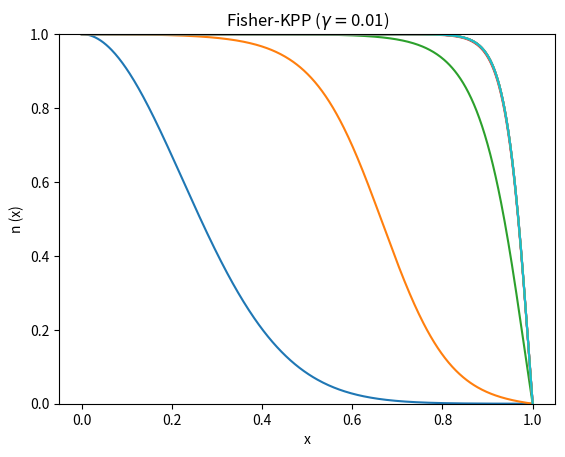
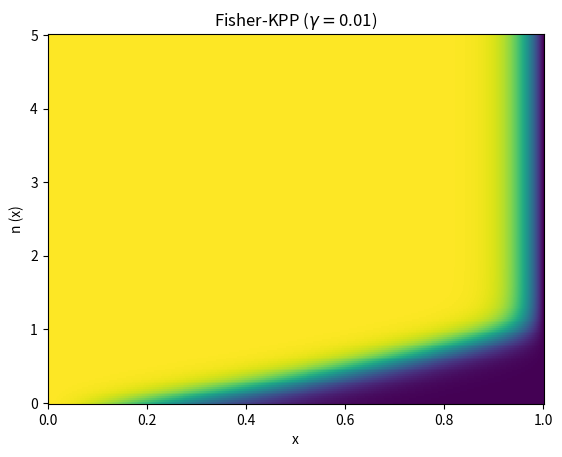

Recreate these plots in Python, in order.
#!/usr/bin/env python
# -*- coding: utf-8 -*-


'''
Este script resuelve un problema simple de diffusion en 1D.
La ecuación a resover es:
    dT/dt = d2T/dx2; T(0,x) = sin(pi * x); T(t, 0) = T(t, 1) = 0
'''

from __future__ import division
import numpy as np
import matplotlib.pyplot as plt


def inicializa_nu(nu, N_steps, h):
    '''
    Rellena T con las condiciones iniciales del problema.
    Se asegura que las condiciones en los bordes sean cero.
    '''
    for i in range(N_steps):
        x = i * h
        nu[i] = np.exp(-10 * x**2)
    nu[0] = 1
    nu[-1] = 0


def calcula_b(b, N_steps, r):
    for j in range(1, N_steps - 1):
        b[j] = r * nu[j+1] + 2 * (1 - r) * nu[j] + r * nu[j-1]


def calcula_alpha_y_beta(alpha, beta, b, r, N_Steps):
    Aplus = - 1 * r
    Azero = (2 + 2 * r)
    Aminus = - 1 * r
    alpha[0] = 0
    beta[0] = 1
    for i in range(1, N_steps):
        alpha[i] = -Aplus / (Azero + Aminus * alpha[i-1])
        beta[i] = (b[i] - Aminus*beta[i-1]) / (Aminus * alpha[i-1] + Azero)


def avanza_paso_temporal(nu, nu_next, alpha, beta, N_steps):
    nu_next[0] = 1
    nu_next[-1] = 0
    for i in range(N_steps - 2, 0, -1):
        nu_next[i] = (alpha[i] * nu_next[i+1] + beta[i] +
                      mu * dt * (nu[i] - nu[i]**2))


# setup
gamma = 0.01
mu = 1.5
N_steps = 500
N_pasos_temporales = 200
h = 1. / (N_steps - 1)
dt = 5. / (N_pasos_temporales - 1)
r = (gamma * dt) / (h**2)


nu = np.zeros(N_steps)
nu_next = np.zeros(N_steps)

b = np.zeros(N_steps)
alpha = np.zeros(N_steps)
beta = np.zeros(N_steps)

inicializa_nu(nu, N_steps, h)

nu_solucion = np.zeros((N_pasos_temporales, N_steps))
nu_solucion[0, :] = nu.copy()

for i in range(1, N_pasos_temporales):
    calcula_b(b, N_steps, r)
    calcula_alpha_y_beta(alpha, beta, b, r, N_steps)
    avanza_paso_temporal(nu, nu_next, alpha, beta, N_steps)
    nu = nu_next.copy()
    nu_solucion[i, :] = nu.copy()

# plots

x = np.linspace(0, 1, N_steps)

fig = plt.figure(1)
fig.clf()
ax = fig.add_subplot(111)


for i in range(0, N_pasos_temporales,20):
    ax.plot(x, nu_solucion[i, :])
ax.set_ylim(0, 1)

plt.xlabel('x')
plt.ylabel('n (x)')
plt.title("Fisher-KPP ($\gamma=$%g)" % gamma)
plt.savefig("p1_1_gamma%g.eps" % gamma)

plt.show()
plt.draw()

fig2 = plt.figure(2)
fig2.clf()
ax2 = fig2.add_subplot(111)
y = np.arange(0, N_pasos_temporales) * dt
X, Y = np.meshgrid(x, y)
ax2.pcolormesh(X, Y, nu_solucion)

plt.xlabel('x')
plt.ylabel('n (x)')
plt.title("Fisher-KPP ($\gamma=$%g)" % gamma)
plt.savefig("p1_2_gamma%g.eps" % gamma)

plt.show()
plt.draw()
